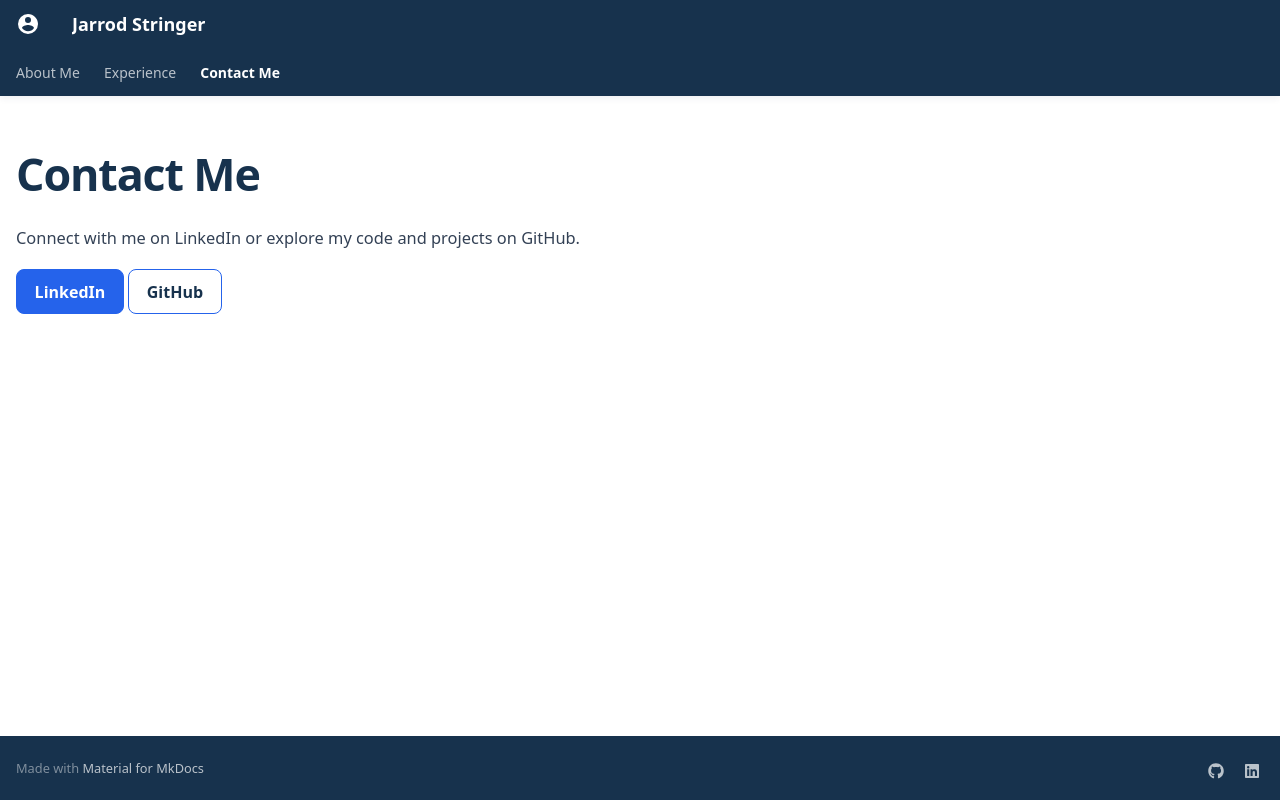

repository: JStringer13/jstringer13.github.io · page: contact/index.html · generator: mkdocs

---
title: Contact Me
hide:
  - navigation
  - toc
---

# Contact Me

Connect with me on LinkedIn or explore my code and projects on GitHub.

[LinkedIn](https://www.linkedin.com/in/jarrod-stringer-592a8819b/){ .md-button .md-button--primary }
[GitHub](https://github.com/JStringer13){ .md-button }
